Labelled photos from "dataset", an image-classification folder in maisiehapney/PlantCareApp. The possible labels are: boston fern, cactus, chinese money plant, dragon tree, jade plant, orchid, peace lily, peacock plant, rubber plant, snake plant.

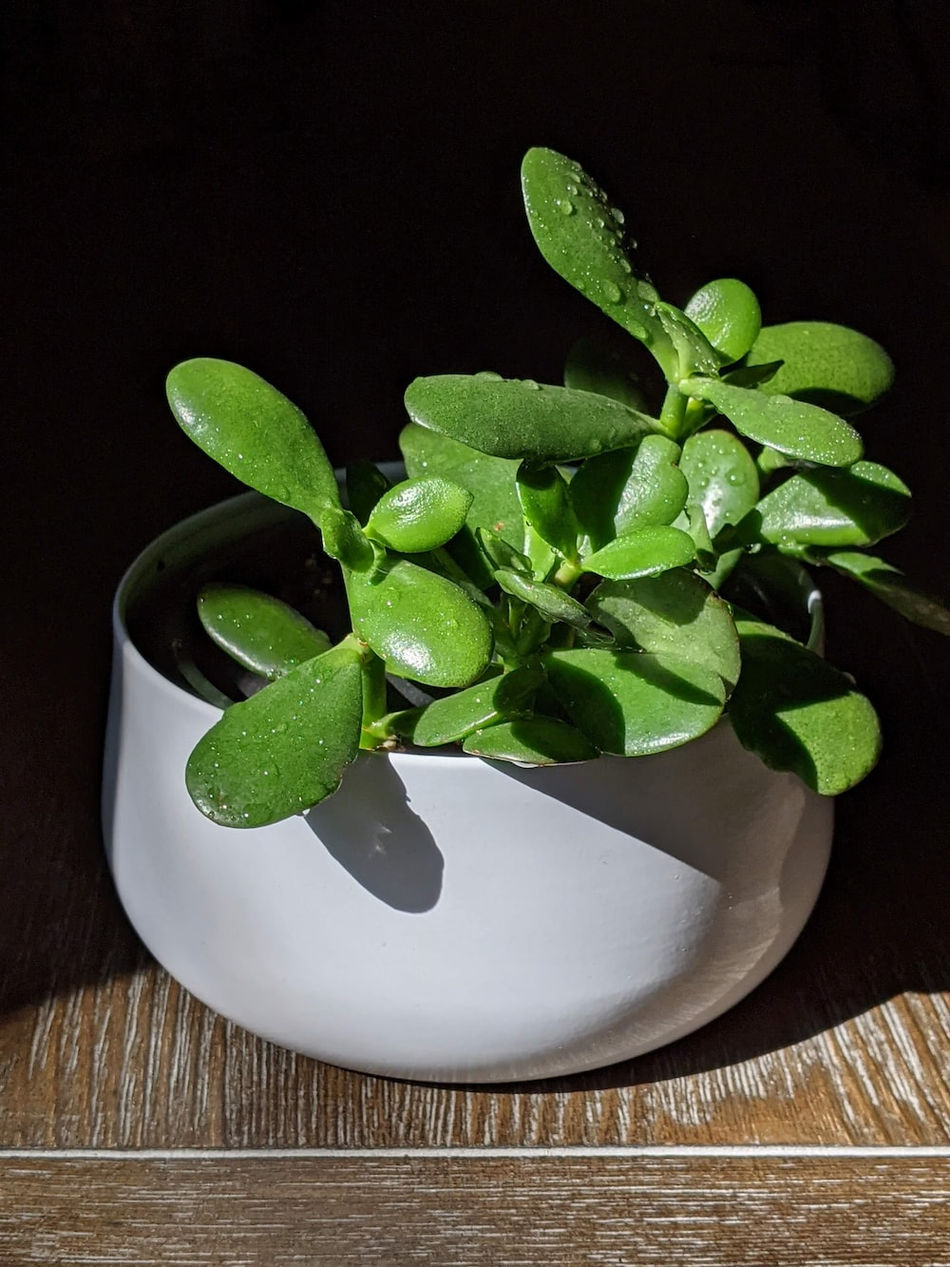
Label: jade plant

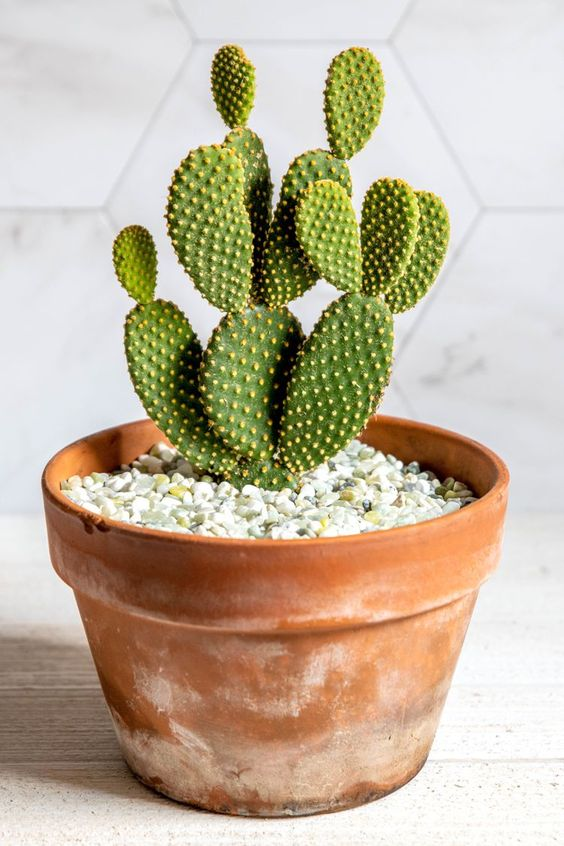
Label: cactus

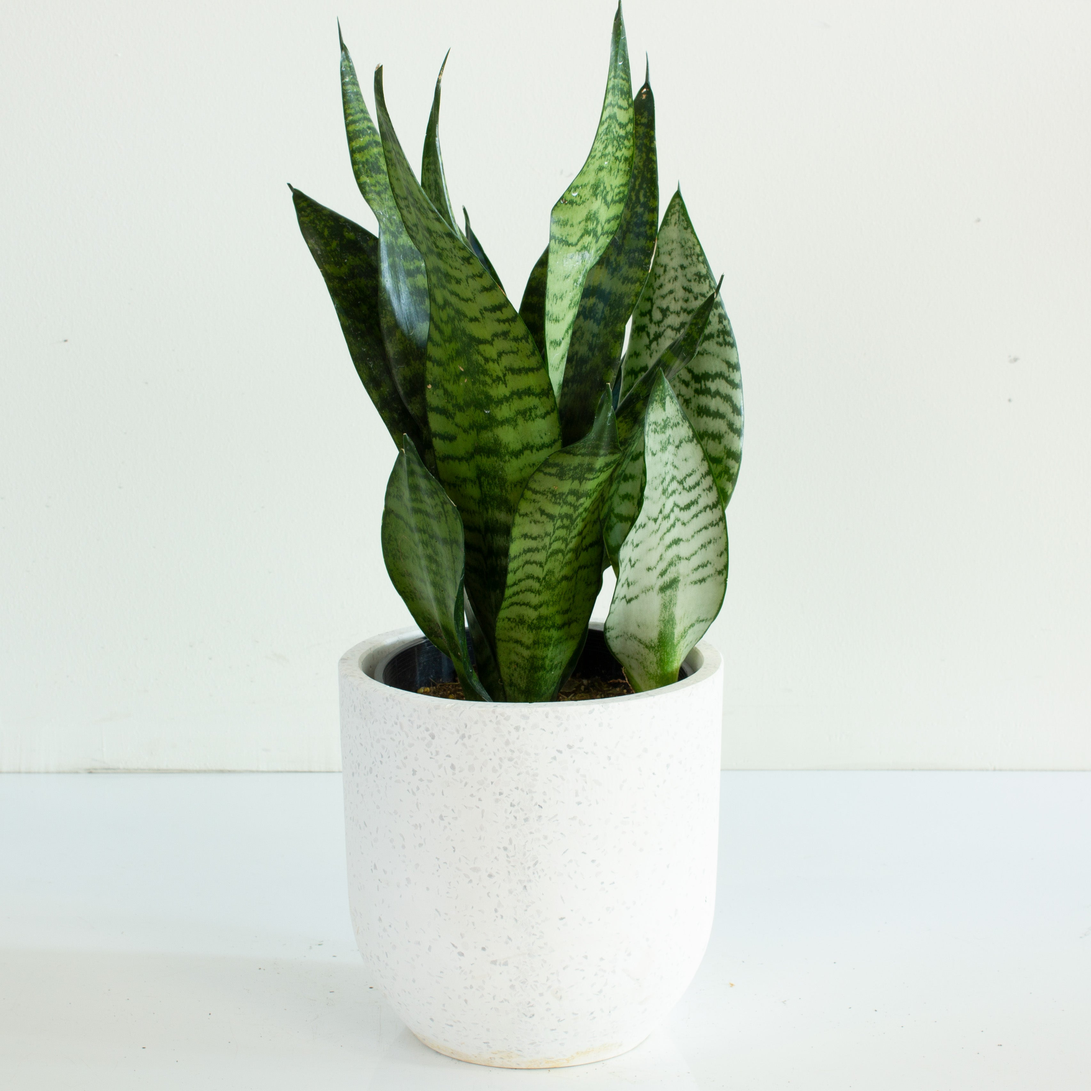
Label: snake plant

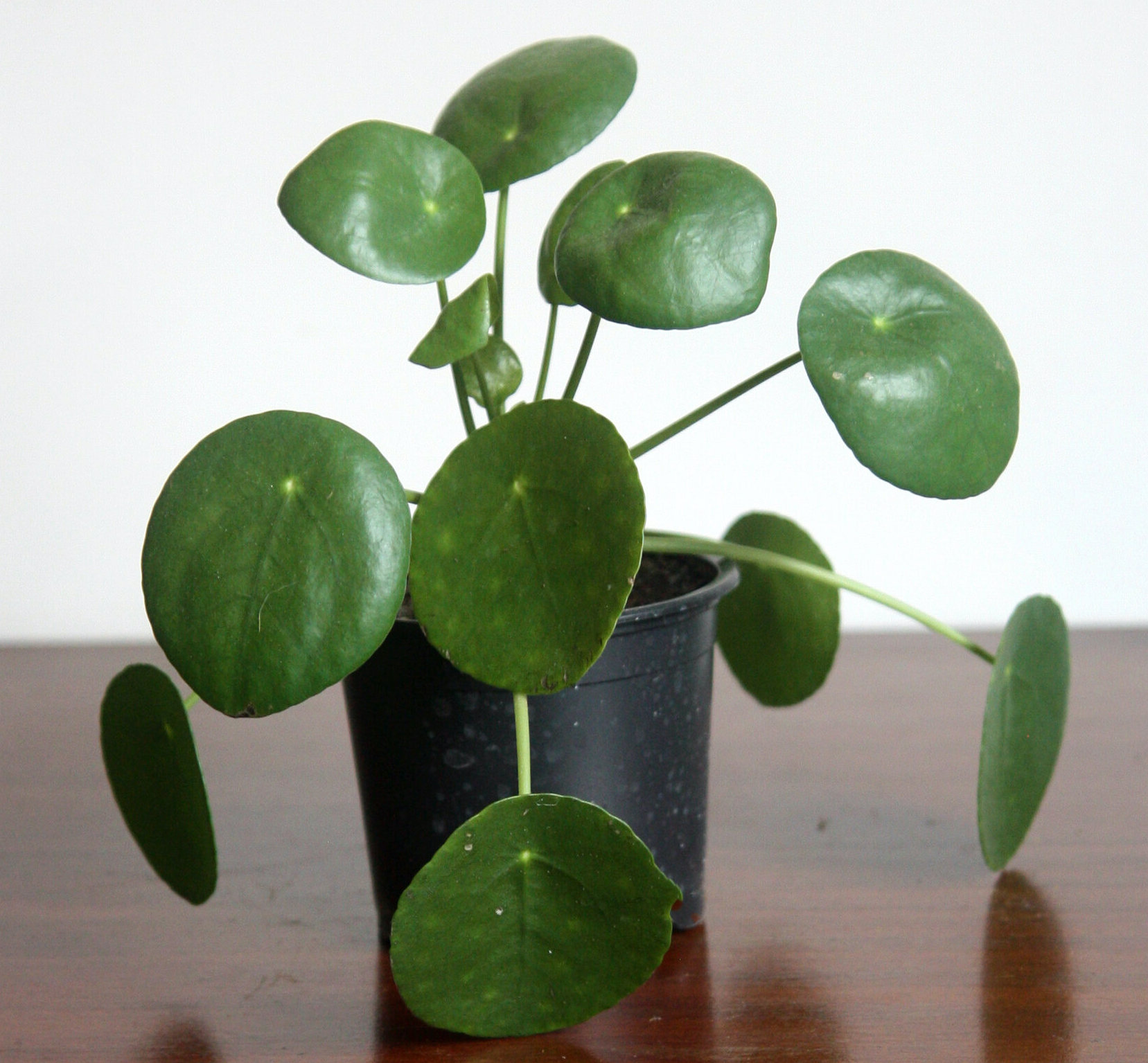
Label: chinese money plant

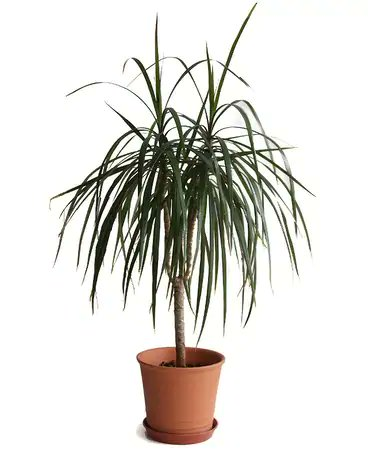
Label: dragon tree

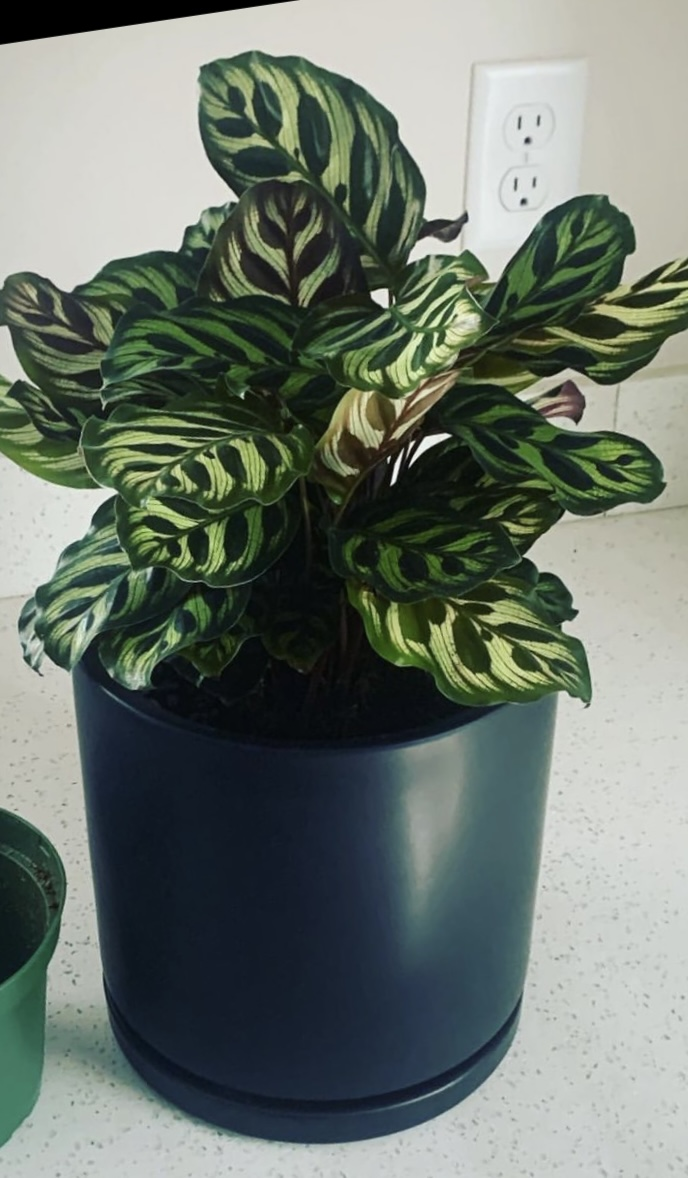
Label: peacock plant
